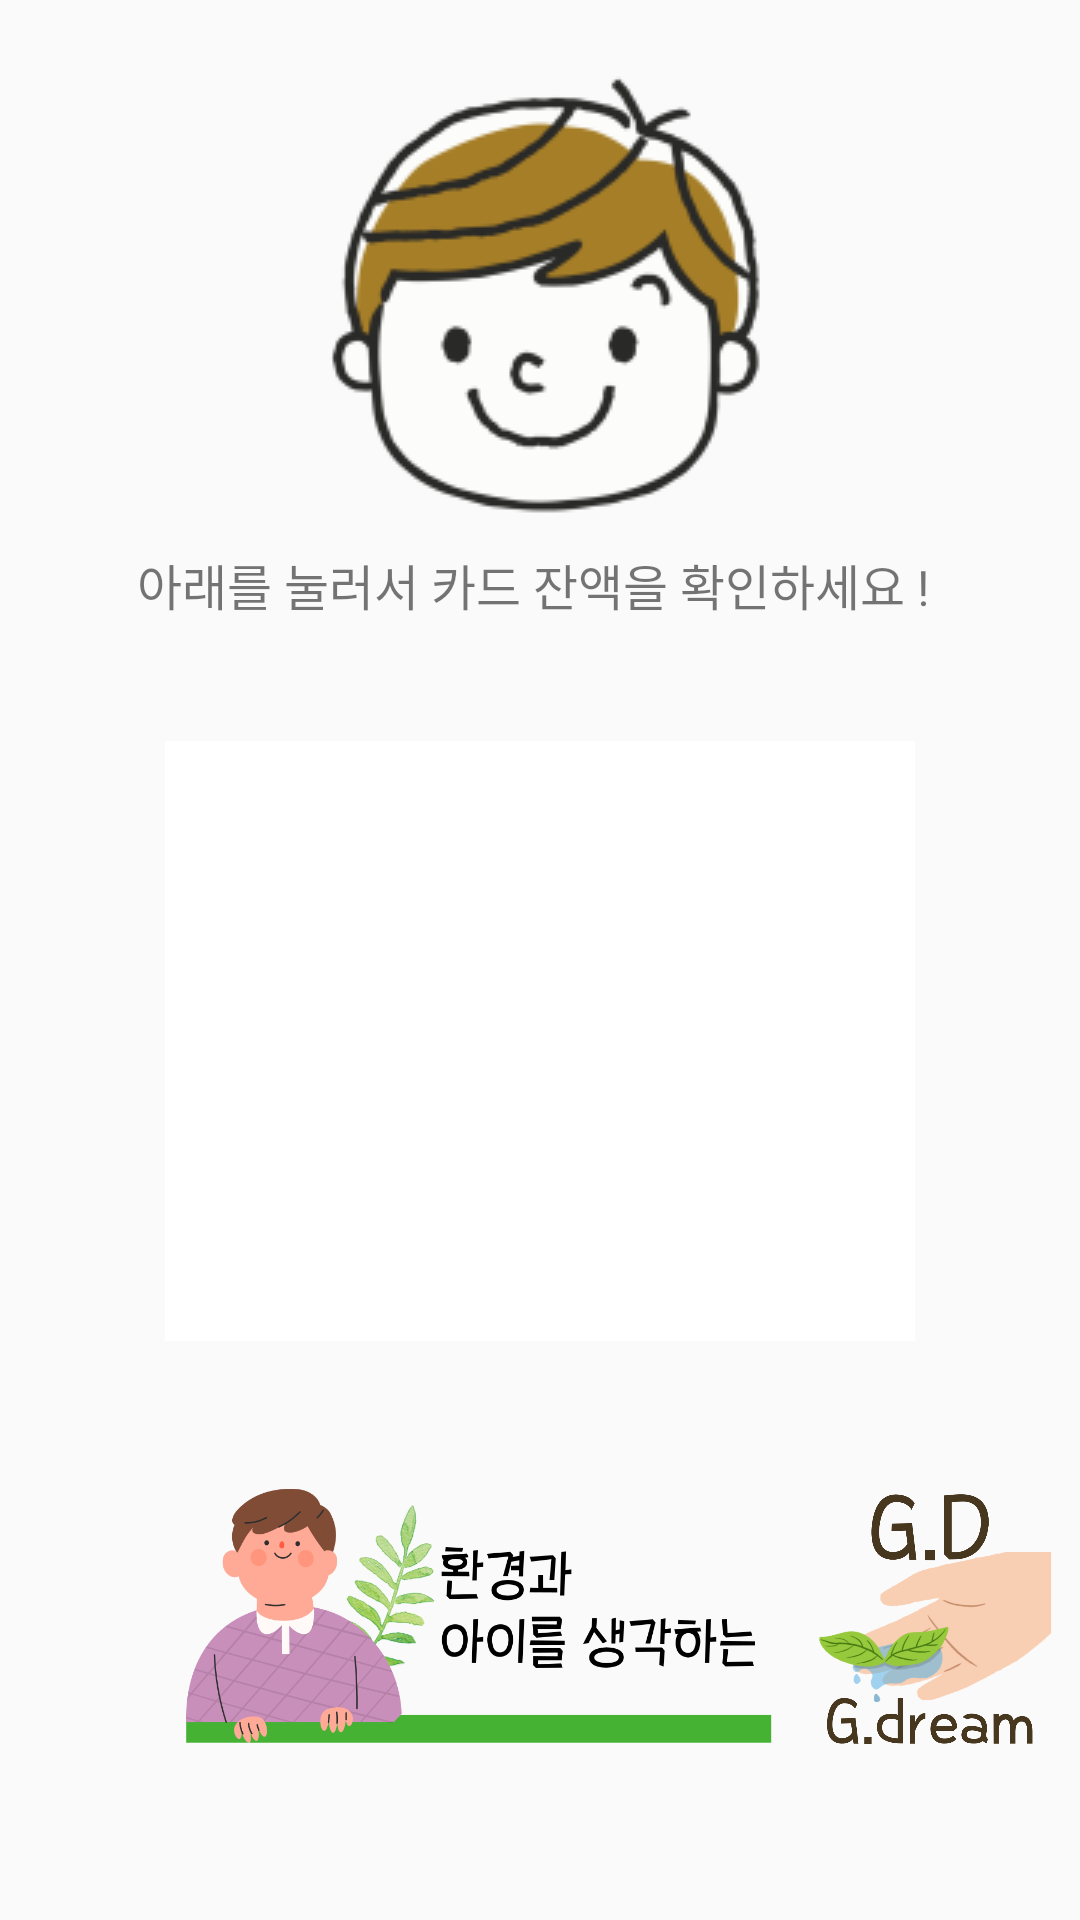

Here is an Android app screen rendered from its layout file. Give the layout XML and the strings, colors and styles it references.
<!-- AndroidManifest.xml: application theme Theme.GDTeamProject11 -->
<!-- res/layout/fragment_card.xml -->
<?xml version="1.0" encoding="utf-8"?>
<LinearLayout xmlns:android="http://schemas.android.com/apk/res/android"
    android:layout_width="match_parent"
    android:layout_height="match_parent"
    xmlns:app="http://schemas.android.com/apk/res-auto"
    android:orientation="vertical">


    <ImageView
        android:layout_width="wrap_content"
        android:layout_height="wrap_content"
        android:layout_marginTop="10pt"
        android:layout_gravity="center"
        android:src="@drawable/face"/>
    <TextView
        android:layout_marginTop="5pt"
        android:layout_width="wrap_content"
        android:layout_height="wrap_content"
        android:text="아래를 눌러서 카드 잔액을 확인하세요 ! "
        android:layout_marginBottom="7dp"
        android:textSize="8pt"
        android:layout_gravity="center"
        android:textAlignment="center"/>

    <LinearLayout
        android:layout_marginTop="33dp"
        android:layout_width="match_parent"
        android:layout_height="wrap_content"
        android:orientation="horizontal"
        android:gravity="center">
        <ImageButton
            android:id="@+id/btn_card"
            android:layout_width="250dp"
            android:layout_height="200dp"
            android:src="@drawable/card2"
            android:background="@color/white"
            android:scaleType="fitCenter"/>
    </LinearLayout>


    <LinearLayout
        android:layout_width="match_parent"
        android:layout_height="wrap_content"
        android:orientation="horizontal"
        android:layout_marginTop="40dp">
        <ImageView
            android:layout_marginLeft="60dp"
            android:layout_width="200dp"
            android:layout_height="100dp"
            android:src="@drawable/print1" />

        <ImageView
            android:layout_width="100dp"
            android:layout_height="100dp"
            android:src="@drawable/print2"
            android:layout_gravity="center_horizontal" />
    </LinearLayout>



</LinearLayout>
<!-- resources referenced by this layout -->
<resources>
  <!-- drawable face: png bitmap (drawable, 135708 bytes) -->
  <!-- drawable print1: png bitmap (drawable, 119976 bytes) -->
  <!-- drawable print2: png bitmap (drawable, 148362 bytes) -->
  <style name="Theme.GDTeamProject11" parent="Theme.AppCompat.Light.NoActionBar">
          
          <item name="colorPrimary">@color/purple_500</item>
          <item name="colorPrimaryVariant">@color/purple_700</item>
          <item name="colorOnPrimary">@color/white</item>
          
          <item name="colorSecondary">@color/teal_200</item>
          <item name="colorSecondaryVariant">@color/teal_700</item>
          <item name="colorOnSecondary">@color/black</item>
          
          <item name="android:statusBarColor" tools:targetApi="l">?attr/colorPrimaryVariant</item>
          
      </style>
  <!-- not gathered from this repository: default colours our renderer supplied (Android Studio template values) -->
  <color name="purple_500">#FF6200EE</color>
  <color name="purple_700">#FF3700B3</color>
  <color name="teal_200">#FF03DAC5</color>
  <color name="teal_700">#FF018786</color>
  <color name="black">#FF000000</color>
  <color name="white">#FFFFFFFF</color>
</resources>
